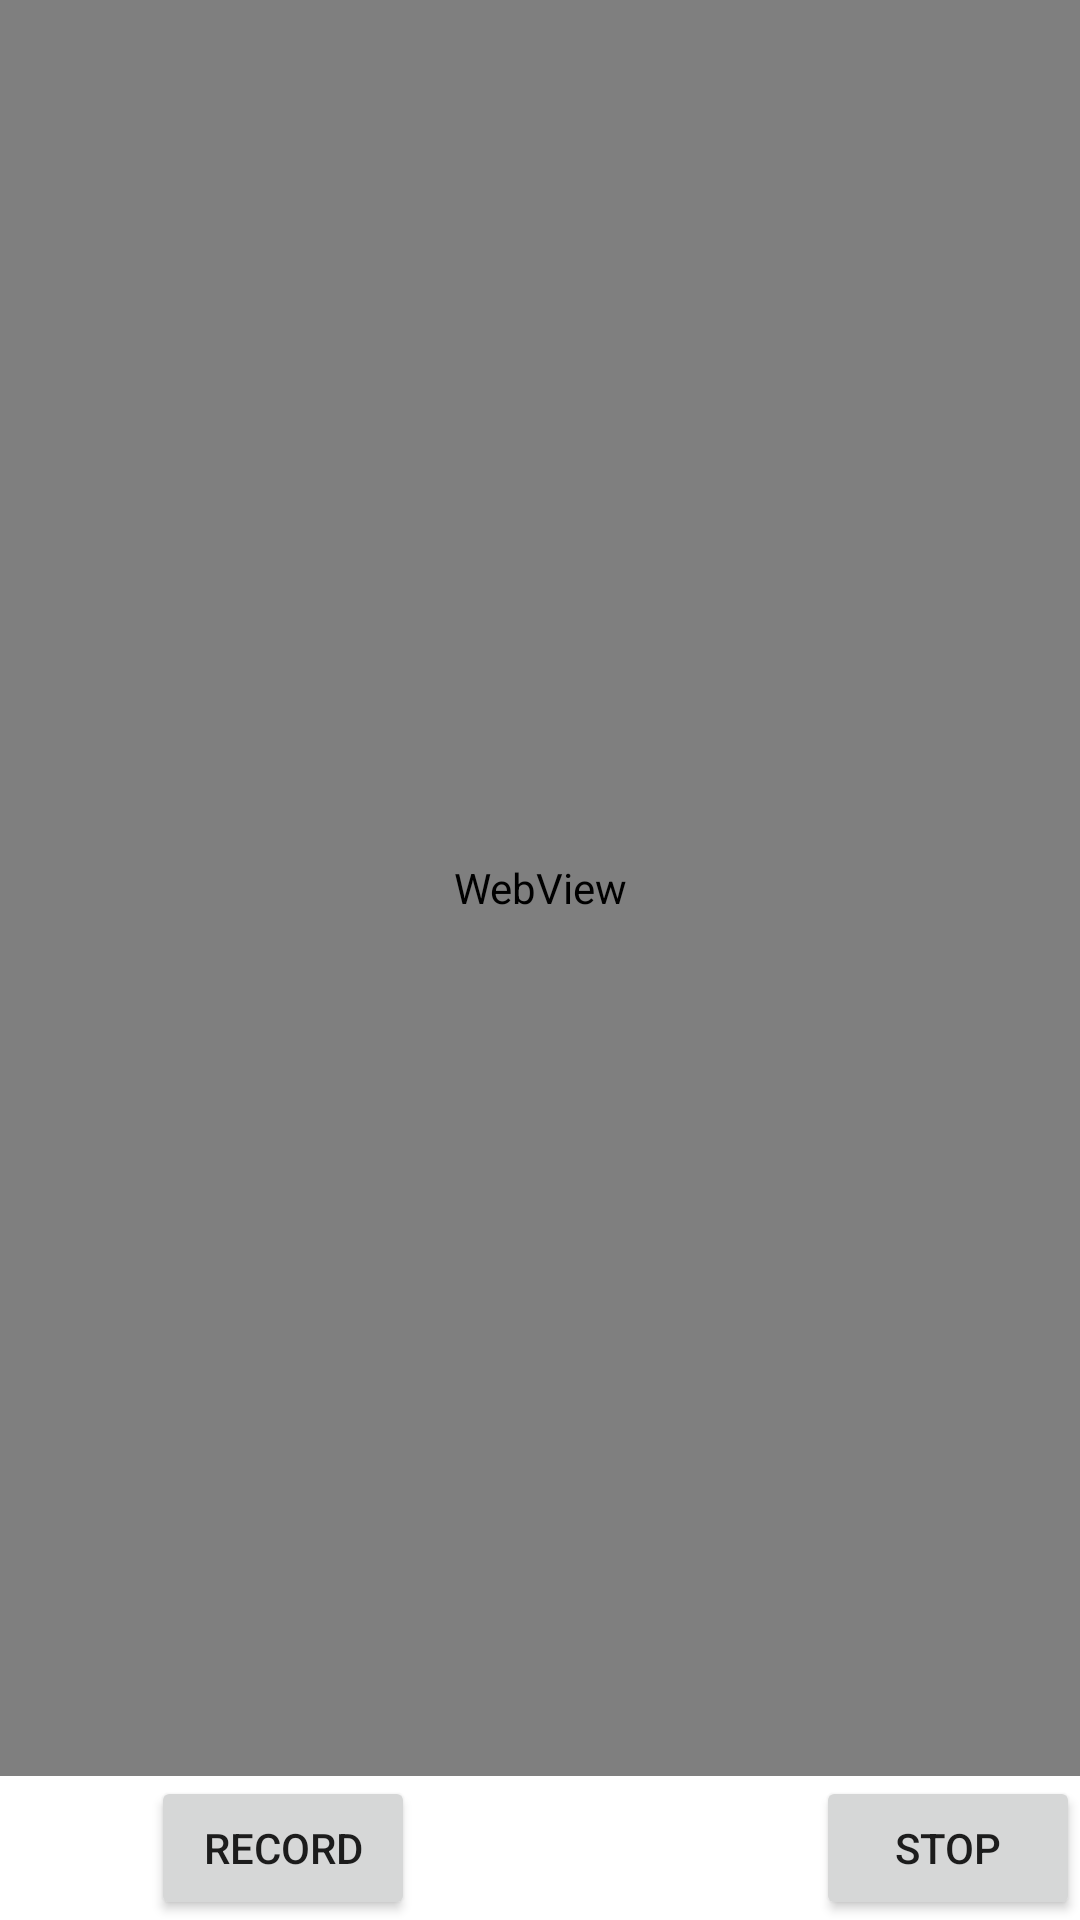

Write the Android layout XML for this screen, with the resource values it uses.
<!-- AndroidManifest.xml: application theme Theme.ISeeYou2 -->
<!-- res/layout/activity_main.xml -->
<?xml version="1.0" encoding="utf-8"?>
<androidx.constraintlayout.widget.ConstraintLayout xmlns:android="http://schemas.android.com/apk/res/android"
    xmlns:app="http://schemas.android.com/apk/res-auto"
    xmlns:tools="http://schemas.android.com/tools"
    android:layout_width="match_parent"
    android:layout_height="match_parent"
    tools:context=".MainActivity">

    <androidx.recyclerview.widget.RecyclerView
        android:id="@+id/recyclerView"
        android:layout_width="0dp"
        android:layout_height="wrap_content"
        app:layout_constraintEnd_toEndOf="parent"
        app:layout_constraintStart_toStartOf="parent"
        app:layout_constraintTop_toTopOf="parent">

    </androidx.recyclerview.widget.RecyclerView>

    <WebView
        android:id="@+id/webView"
        android:layout_width="0dp"
        android:layout_height="0dp"
        app:layout_constraintBottom_toTopOf="@+id/recordAudioButton"
        app:layout_constraintEnd_toEndOf="parent"
        app:layout_constraintStart_toStartOf="parent"
        app:layout_constraintTop_toBottomOf="@+id/recyclerView">

    </WebView>

    <Button
        android:id="@+id/recordAudioButton"
        android:layout_width="wrap_content"
        android:layout_height="wrap_content"
        android:text="Record"
        android:onClick="onRecordingClick"
        app:layout_constraintBottom_toBottomOf="parent"
        app:layout_constraintEnd_toStartOf="@+id/stopRecordingButton"
        app:layout_constraintHorizontal_bias="0.273"
        app:layout_constraintStart_toStartOf="parent" />

    <Button
        android:id="@+id/stopRecordingButton"
        android:layout_width="wrap_content"
        android:layout_height="wrap_content"
        android:text="stop"
        android:onClick="onStopRecordingClick"
        app:layout_constraintBottom_toBottomOf="parent"
        app:layout_constraintEnd_toEndOf="parent" />

</androidx.constraintlayout.widget.ConstraintLayout>
<!-- resources referenced by this layout -->
<resources>
  <style name="Theme.ISeeYou2" parent="Theme.MaterialComponents.DayNight.DarkActionBar">
          
          <item name="colorPrimary">#302F2F</item>
          <item name="colorPrimaryVariant">#77D5E6</item>
          <item name="colorOnPrimary">@color/white</item>
          
          <item name="colorSecondary">#006F7E</item>
          <item name="colorSecondaryVariant">#000000</item>
          <item name="colorOnSecondary">#FFFFFF</item>
          
          <item name="android:statusBarColor" tools:targetApi="l">?attr/colorPrimaryVariant</item>
          
      </style>
  <!-- not gathered from this repository: default colours our renderer supplied (Android Studio template values) -->
  <color name="white">#FFFFFFFF</color>
</resources>
